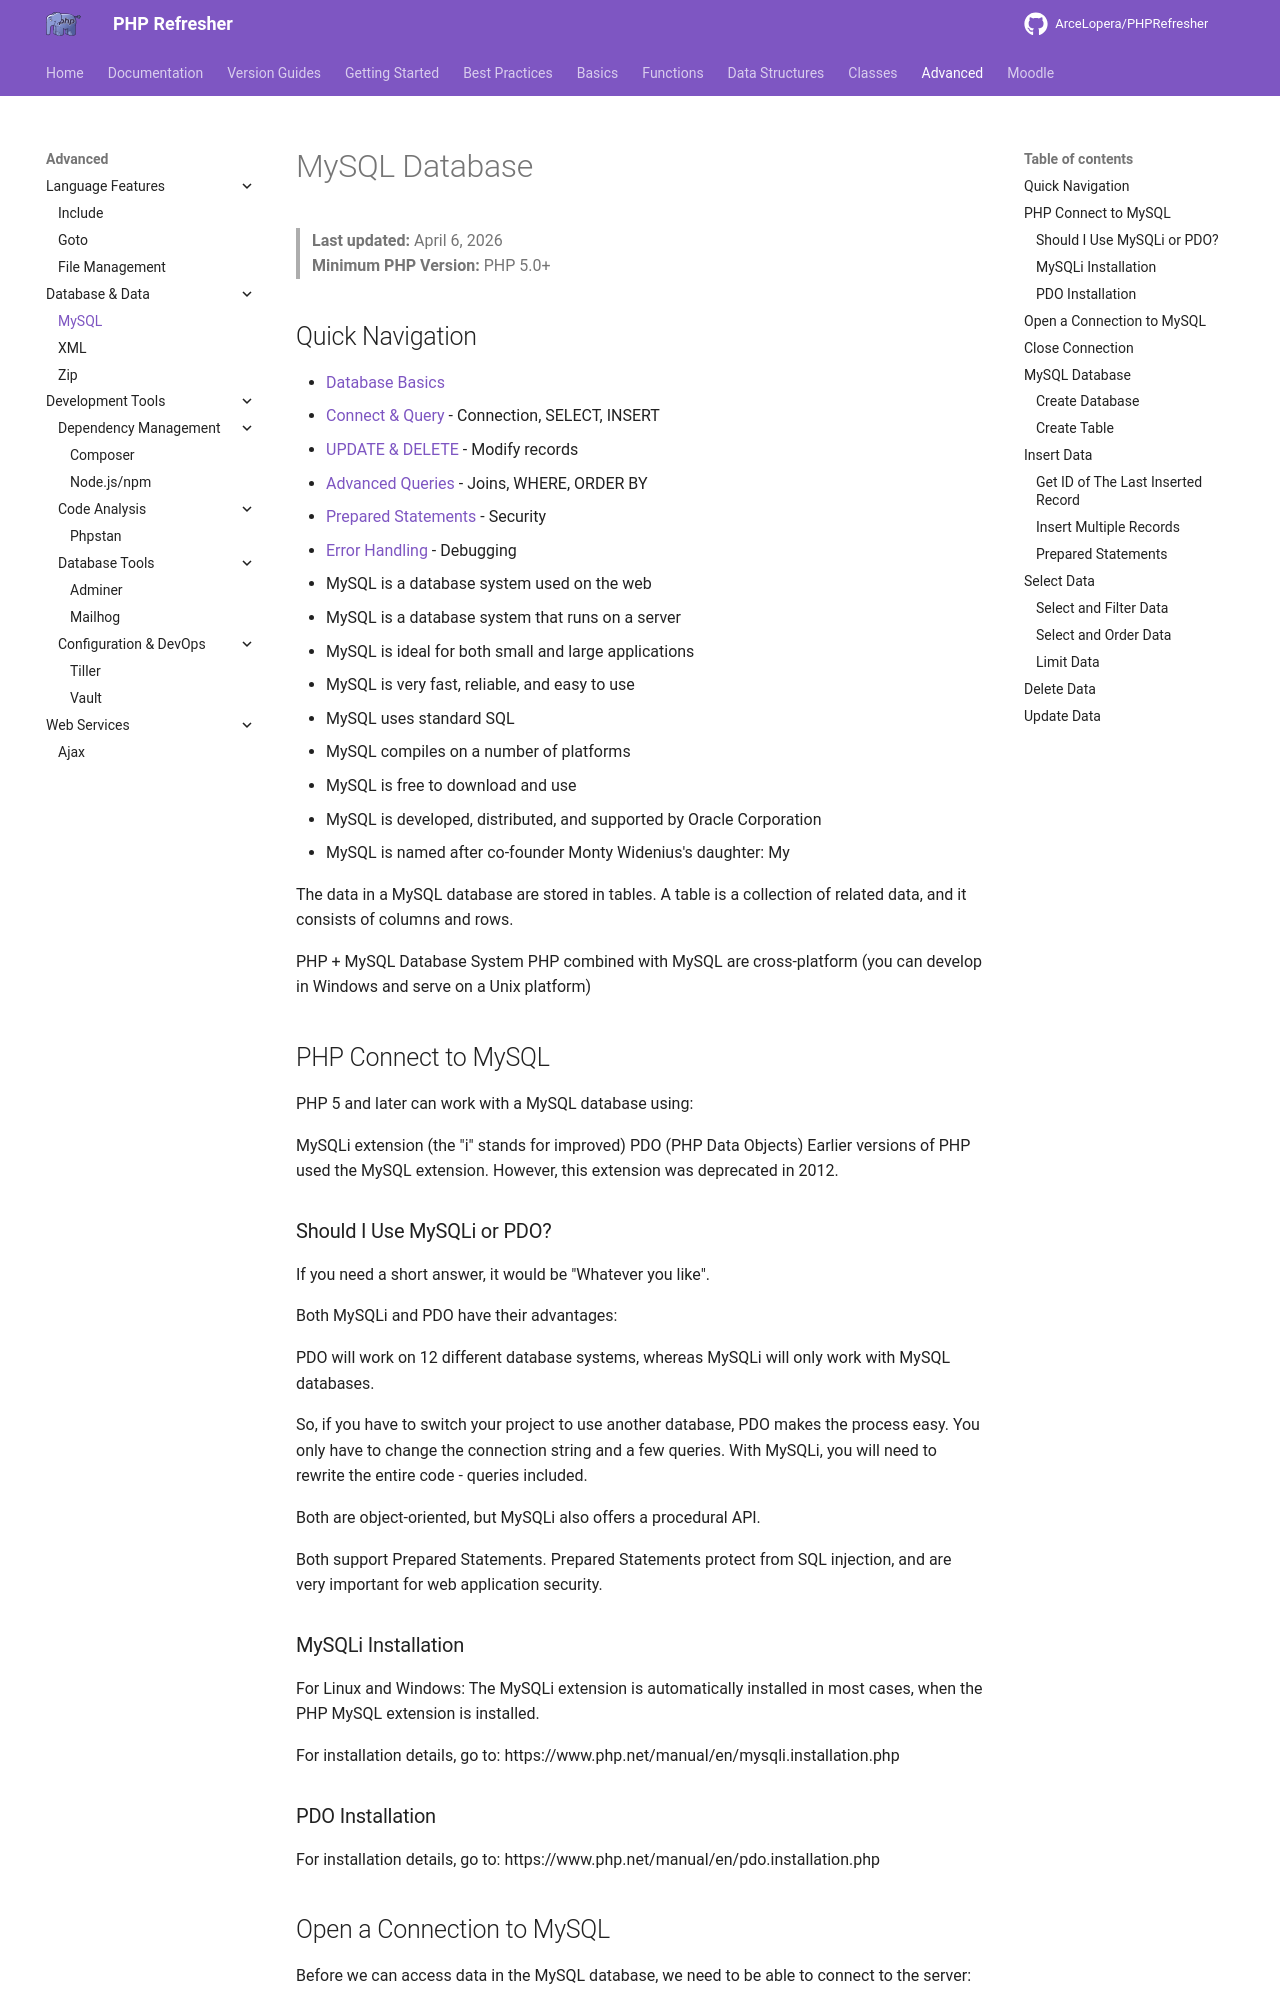

repository: ArceLopera/PHPRefresher · page: Adv/phpMySql/index.html · generator: mkdocs

# MySQL Database

> **Last updated:** April 6, 2026  
> **Minimum PHP Version:** PHP 5.0+

## Quick Navigation
- [Database Basics](#database-basics)
- [Connect & Query](#connect-to-mysql) - Connection, SELECT, INSERT
- [UPDATE & DELETE](#update--delete) - Modify records
- [Advanced Queries](#advanced-queries) - Joins, WHERE, ORDER BY
- [Prepared Statements](#prepared-statements-and-parameterized-queries) - Security
- [Error Handling](#error-handling) - Debugging

+ MySQL is a database system used on the web
+ MySQL is a database system that runs on a server
+ MySQL is ideal for both small and large applications
+ MySQL is very fast, reliable, and easy to use
+ MySQL uses standard SQL
+ MySQL compiles on a number of platforms
+ MySQL is free to download and use
+ MySQL is developed, distributed, and supported by Oracle Corporation
+ MySQL is named after co-founder Monty Widenius's daughter: My

The data in a MySQL database are stored in tables. A table is a collection of related data, and it consists of columns and rows.

PHP + MySQL Database System
PHP combined with MySQL are cross-platform (you can develop in Windows and serve on a Unix platform)

## PHP Connect to MySQL

PHP 5 and later can work with a MySQL database using:

MySQLi extension (the "i" stands for improved)
PDO (PHP Data Objects)
Earlier versions of PHP used the MySQL extension. However, this extension was deprecated in 2012.

### Should I Use MySQLi or PDO?
If you need a short answer, it would be "Whatever you like".

Both MySQLi and PDO have their advantages:

PDO will work on 12 different database systems, whereas MySQLi will only work with MySQL databases.

So, if you have to switch your project to use another database, PDO makes the process easy. You only have to change the connection string and a few queries. With MySQLi, you will need to rewrite the entire code - queries included.

Both are object-oriented, but MySQLi also offers a procedural API.

Both support Prepared Statements. Prepared Statements protect from SQL injection, and are very important for web application security.

### MySQLi Installation
For Linux and Windows: The MySQLi extension is automatically installed in most cases, when the PHP MySQL extension is installed.

For installation details, go to: https://www.php.net/manual/en/mysqli.installation.php

### PDO Installation
For installation details, go to: https://www.php.net/manual/en/pdo.installation.php
